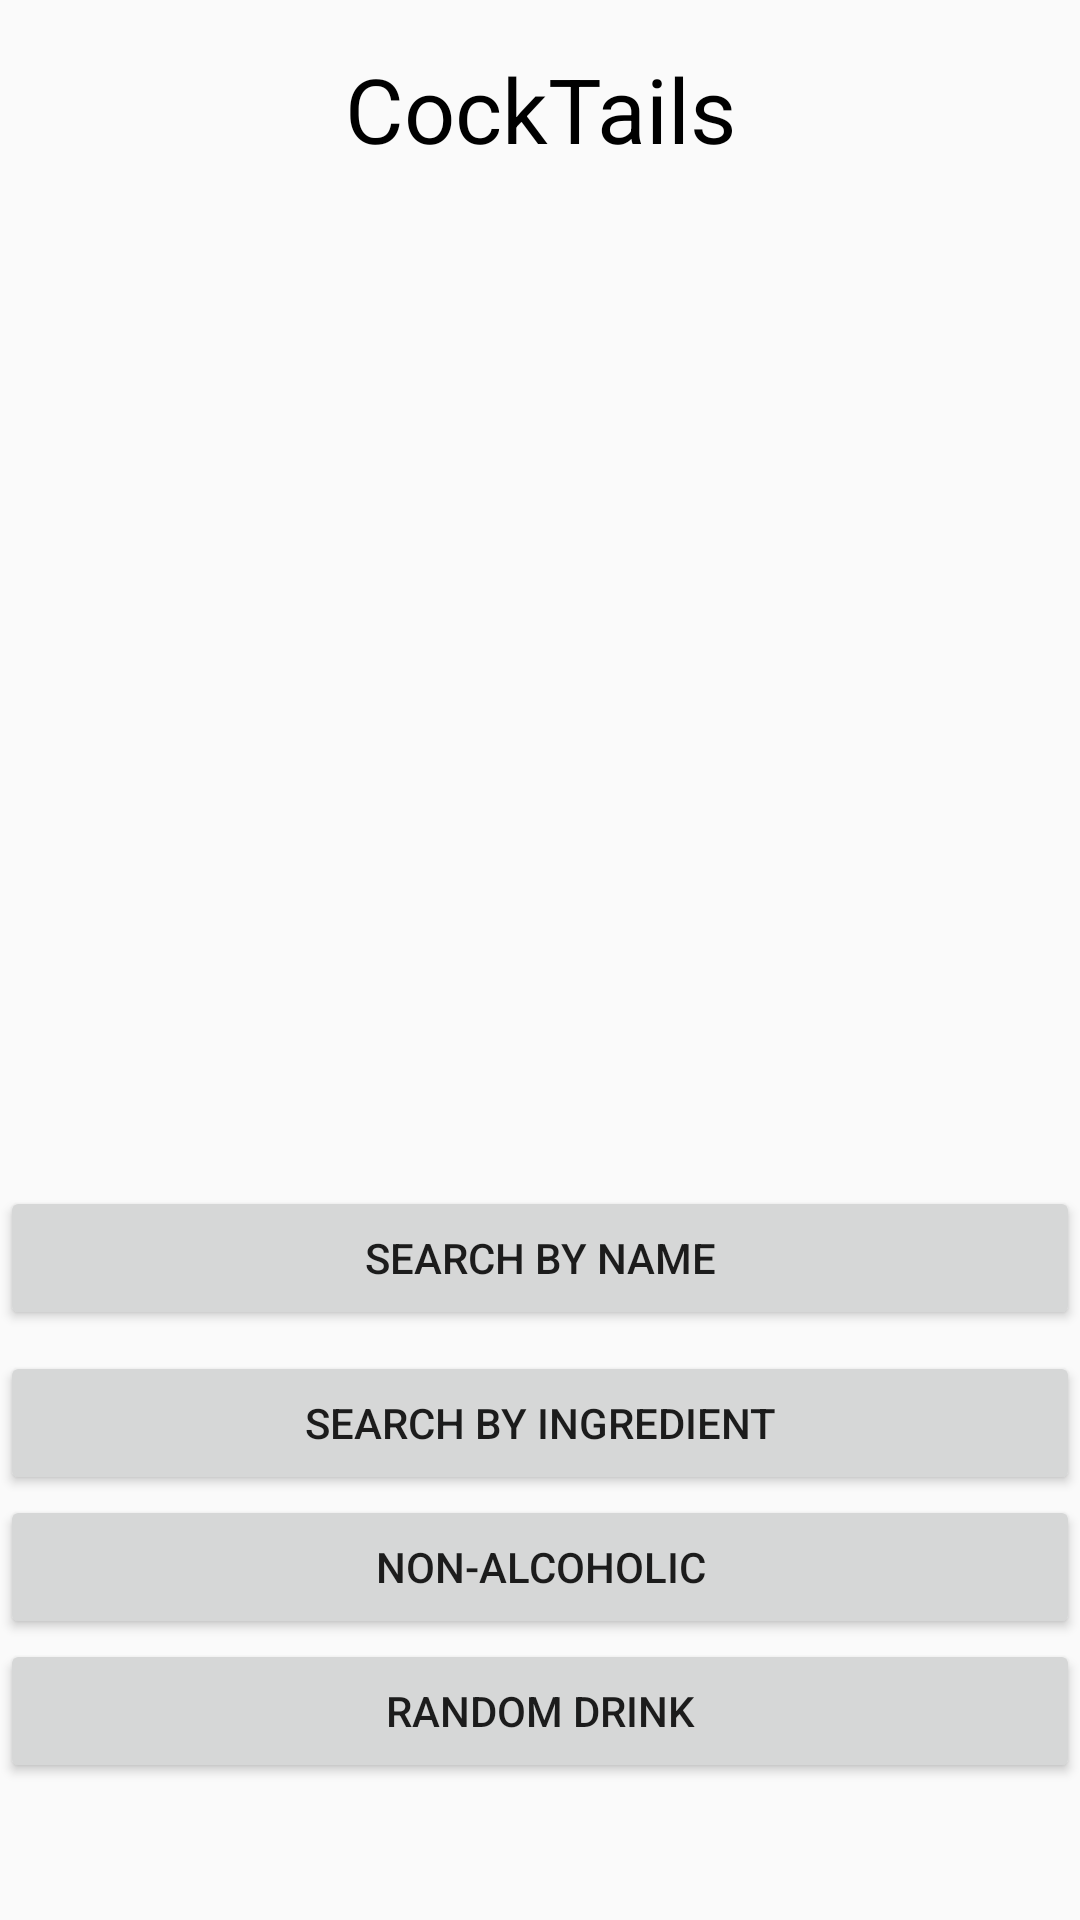

Reconstruct the res/layout file that produces this screen, plus the resources it refers to.
<!-- AndroidManifest.xml: application theme AppTheme -->
<!-- res/layout/activity_main.xml -->
<?xml version="1.0" encoding="utf-8"?>
<androidx.constraintlayout.widget.ConstraintLayout xmlns:android="http://schemas.android.com/apk/res/android"
    xmlns:app="http://schemas.android.com/apk/res-auto"
    xmlns:tools="http://schemas.android.com/tools"
    android:layout_width="match_parent"
    android:layout_height="match_parent"
    tools:context=".MainActivity">

    <Button
        android:id="@+id/name_search"
        android:layout_width="match_parent"
        android:layout_height="wrap_content"
        android:layout_marginTop="24dp"
        android:layout_marginBottom="7dp"
        android:text="Search by name"
        app:layout_constraintBottom_toTopOf="@+id/ingredient_search"
        app:layout_constraintEnd_toEndOf="parent"
        app:layout_constraintStart_toStartOf="parent"
        app:layout_constraintTop_toBottomOf="@+id/randomMainDrinkImage" />

    <Button
        android:id="@+id/ingredient_search"
        android:layout_width="match_parent"
        android:layout_height="wrap_content"
        android:text="Search by ingredient"
        app:layout_constraintBottom_toTopOf="@+id/non_alcoholic_search"
        app:layout_constraintEnd_toEndOf="parent"
        app:layout_constraintStart_toStartOf="parent"
        app:layout_constraintTop_toBottomOf="@+id/name_search" />

    <Button
        android:id="@+id/non_alcoholic_search"
        android:layout_width="match_parent"
        android:layout_height="wrap_content"
        android:text="Non-Alcoholic"
        app:layout_constraintBottom_toTopOf="@+id/random_search"
        app:layout_constraintEnd_toEndOf="parent"
        app:layout_constraintStart_toStartOf="parent"
        app:layout_constraintTop_toBottomOf="@+id/ingredient_search" />

    <Button
        android:id="@+id/random_search"
        android:layout_width="match_parent"
        android:layout_height="wrap_content"
        android:layout_marginBottom="91dp"
        android:text="Random drink"
        app:layout_constraintBottom_toBottomOf="parent"
        app:layout_constraintEnd_toEndOf="parent"
        app:layout_constraintStart_toStartOf="parent"
        app:layout_constraintTop_toBottomOf="@+id/non_alcoholic_search" />

    <ImageView
        android:id="@+id/randomMainDrinkImage"
        android:layout_width="377dp"
        android:layout_height="329dp"
        android:layout_marginStart="16dp"
        android:layout_marginTop="7dp"
        android:layout_marginEnd="18dp"
        android:layout_marginBottom="24dp"
        app:layout_constraintBottom_toTopOf="@+id/name_search"
        app:layout_constraintEnd_toEndOf="parent"
        app:layout_constraintStart_toStartOf="parent"
        app:layout_constraintTop_toBottomOf="@+id/textView"
        app:srcCompat="@mipmap/ic_launcher" />

    <TextView
        android:id="@+id/textView"
        android:layout_width="match_parent"
        android:layout_height="wrap_content"
        android:layout_marginTop="16dp"
        android:text="CockTails"
        android:textAlignment="center"
        android:textColor="@android:color/black"
        android:textSize="30sp"
        app:layout_constraintTop_toTopOf="parent"
        tools:layout_editor_absoluteX="139dp" />

</androidx.constraintlayout.widget.ConstraintLayout>
<!-- resources referenced by this layout -->
<resources>
  <style name="AppTheme" parent="Theme.AppCompat.Light.DarkActionBar">
          
          <item name="windowActionBar">false</item>
          <item name="windowNoTitle">true</item>
          <item name="android:windowFullscreen">false</item>
      </style>
</resources>
